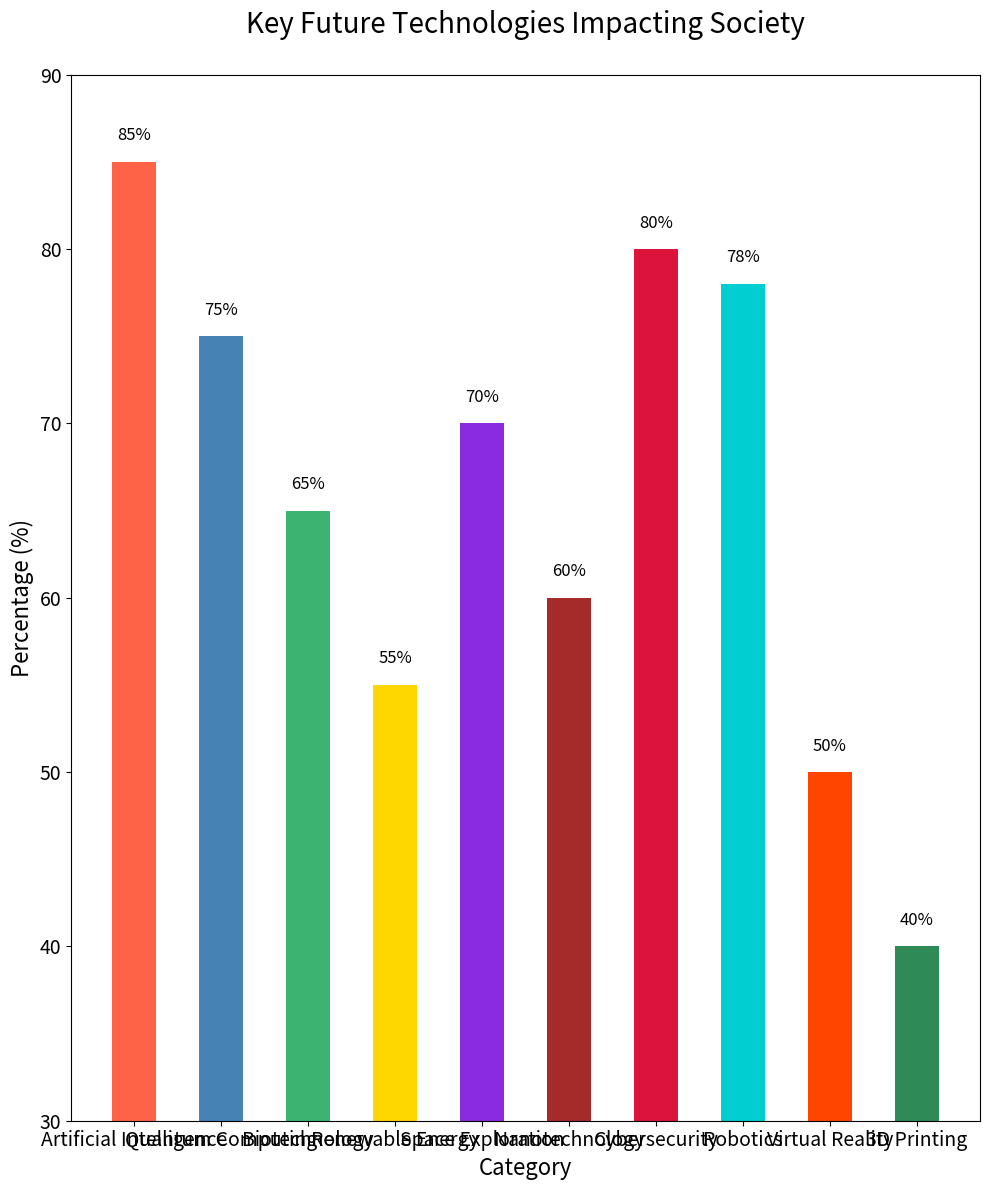

Write Python code to recreate this figure.

import matplotlib.pyplot as plt

categories = ["Artificial Intelligence", "Quantum Computing", "Biotechnology", "Renewable Energy", "Space Exploration", "Nanotechnology", "Cybersecurity", "Robotics", "Virtual Reality", "3D Printing"]
percentages = [85, 75, 65, 55, 70, 60, 80, 78, 50, 40]

fig, ax = plt.subplots(figsize=(10, 12))

bars = ax.bar(categories, percentages, width=0.5, color=['#FF6347', '#4682B4', '#3CB371', '#FFD700', '#8A2BE2', '#A52A2A', '#DC143C', '#00CED1', '#FF4500', '#2E8B57'])

ax.set_title('Key Future Technologies Impacting Society', fontsize=20, pad=30)
ax.set_ylabel('Percentage (%)', fontsize=16)
ax.set_xlabel('Category', fontsize=16)

ax.yaxis.set_tick_params(labelsize=14)
ax.xaxis.set_tick_params(labelsize=14)

ax.set_ylim(30, 90)  # Setting y-axis limits to truncate the chart

for bar in bars:
    height = bar.get_height()
    ax.text(bar.get_x() + bar.get_width()/2, height + 1, f'{height}%', va='bottom', ha='center', fontsize=12)

plt.tight_layout()
plt.show()
